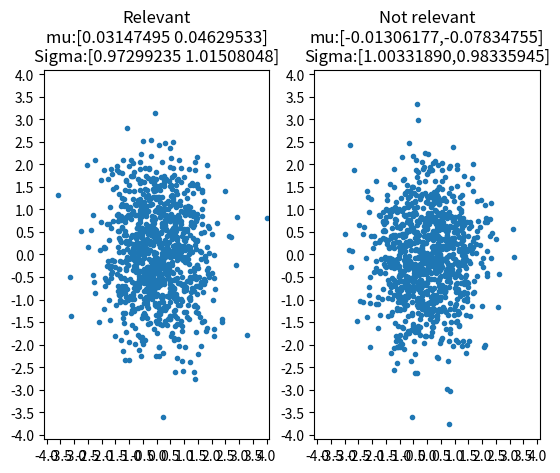

Recreate this plot in Python.
# coding=utf-8

import numpy as np
from numpy.linalg import cholesky
import matplotlib.pyplot as plt
from matplotlib.pyplot import MultipleLocator

np.random.seed(19680801) # 设置随机数种子

sampleNo = 1000

mu = np.array([[0, 0]])  # μ 值

Sigma_x = 1
Sigma_y = 1

Sigma = np.array([[Sigma_x, 0], [0, Sigma_y]]) 

# R = cholesky(Sigma) # 还不知道这个是要干啥

# 生成 X 和 Y 具备关联性的二维正态分布随机数
s = np.dot(np.random.randn(sampleNo, 2), Sigma) + mu  # 二维正态分布

ax = plt.subplot(1, 2, 1)  #要生成一行两列，这是第一个图plt.subplot('行','列','编号')
ax.set_title("Relevant\nmu:%s\nSigma:%s" % (np.mean(s, axis=0), np.std(s, axis=0))) # 在标题栏打印，均值μ，方差σ

x_major_locator=MultipleLocator(0.5) #把x轴的刻度间隔设置为1，并存在变量里
y_major_locator=MultipleLocator(0.5) #把y轴的刻度间隔设置为10，并存在变量里
ax.xaxis.set_major_locator(x_major_locator) #把x轴的主刻度设置为1的倍数
ax.yaxis.set_major_locator(y_major_locator) #把y轴的主刻度设置为10的倍数
plt.xlim(-4.1,4.1) #把x轴的刻度范围设置为-0.5到11，因为0.5不满一个刻度间隔，所以数字不会显示出来，但是能看到一点空白
plt.ylim(-4.1,4.1) #把y轴的刻度范围设置为-0.5到11，因为0.5不满一个刻度间隔，所以数字不会显示出来，但是能看到一点空白

plt.plot(s[:,0],s[:,1],'.')

mu = 0

# 生成 X 和 Y 不具备关联性的二维正态分布随机数
x = Sigma_x * np.random.randn(1000) + mu
y = Sigma_y * np.random.randn(1000) + mu

ax = plt.subplot(1, 2, 2)  #要生成一行两列，这是第二个图plt.subplot('行','列','编号')
ax.set_title("Not relevant\nmu:[%.8f,%.8f]\nSigma:[%.8f,%.8f]" % (np.mean(x, axis=0), np.mean(y, axis=0), np.std(x, axis=0),  np.std(y, axis=0))) # 在标题栏打印，均值μ，方差σ

x_major_locator=MultipleLocator(0.5) #把x轴的刻度间隔设置为1，并存在变量里
y_major_locator=MultipleLocator(0.5) #把y轴的刻度间隔设置为10，并存在变量里
ax.xaxis.set_major_locator(x_major_locator) #把x轴的主刻度设置为1的倍数
ax.yaxis.set_major_locator(y_major_locator) #把y轴的主刻度设置为10的倍数
plt.xlim(-4.1,4.1) #把x轴的刻度范围设置为-0.5到11，因为0.5不满一个刻度间隔，所以数字不会显示出来，但是能看到一点空白
plt.ylim(-4.1,4.1) #把y轴的刻度范围设置为-0.5到11，因为0.5不满一个刻度间隔，所以数字不会显示出来，但是能看到一点空白

plt.plot(x, y, '.')

plt.show()
